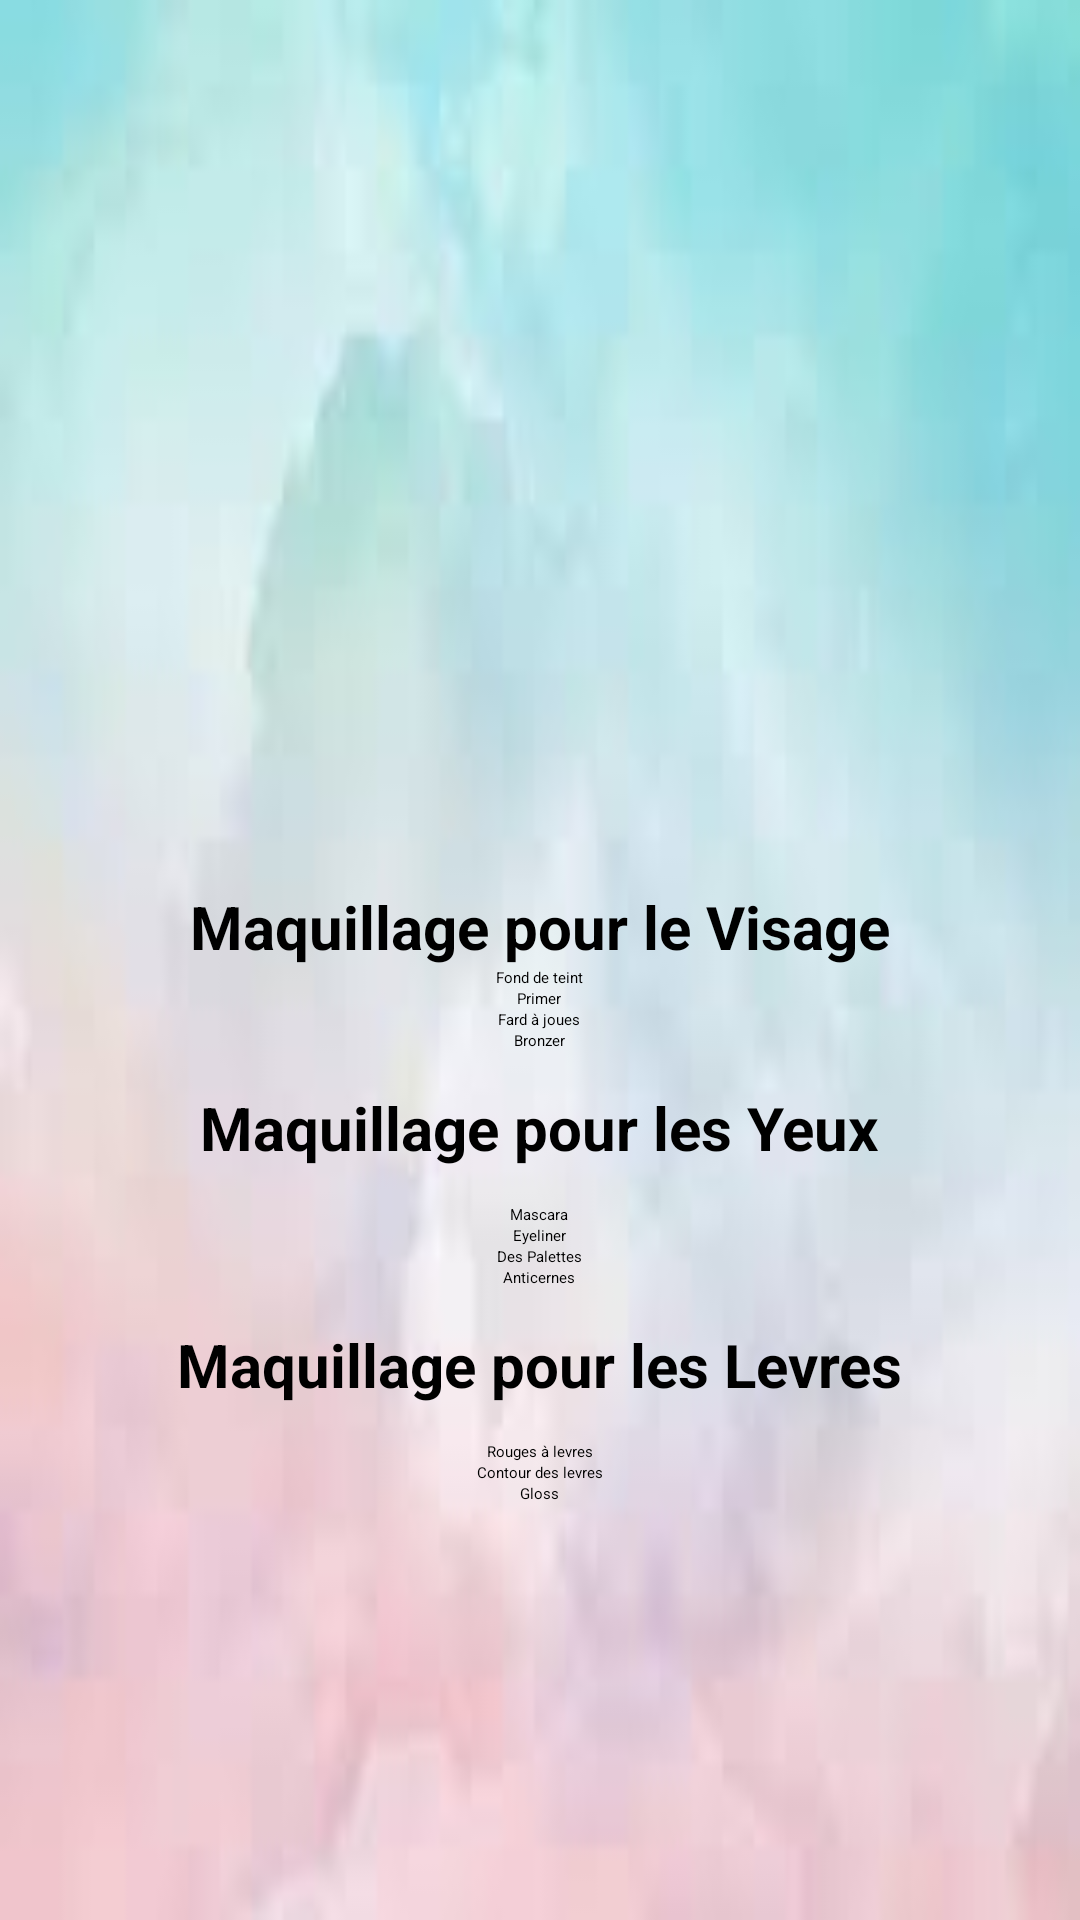

The Android layout XML behind this screen, and the referenced resources:
<!-- AndroidManifest.xml: application theme Theme.ApplicationNessrine -->
<!-- res/layout/activity_interface1.xml -->
<?xml version="1.0" encoding="utf-8"?>
<ScrollView
    xmlns:android="http://schemas.android.com/apk/res/android"
    xmlns:app="http://schemas.android.com/apk/res-auto"
    xmlns:tools="http://schemas.android.com/tools"
    android:layout_width="match_parent"
    android:layout_height="match_parent"
    android:fillViewport="true"
    android:orientation="vertical"
    android:background="@drawable/background"
    tools:context=".MainActivity">

    <LinearLayout
        android:layout_width="match_parent"
        android:layout_height="wrap_content"
        android:orientation="vertical"
        android:gravity="center">

        
        
        <androidx.cardview.widget.CardView
            android:layout_width="wrap_content"
            android:layout_height="wrap_content"
            android:elevation="8dp"
            app:cardCornerRadius="16dp"
            app:cardPreventCornerOverlap="false"
            app:cardUseCompatPadding="true">

        </androidx.cardview.widget.CardView>

        <ImageView
            android:id="@+id/service_image"
            android:layout_width="414dp"
            android:layout_height="145dp"
            android:layout_gravity="center_horizontal"
            android:scaleType="centerCrop"
            android:src="@drawable/imagetop" />

        <TextView
            android:layout_width="wrap_content"
            android:layout_height="wrap_content"
            android:text="Maquillage pour le Visage"
            android:textSize="20sp"
            android:textStyle="bold"
            android:layout_gravity="center"
            android:layout_marginTop="12dp" />

        

        <HorizontalScrollView
            android:layout_width="wrap_content"
            android:layout_height="wrap_content">
            
            <LinearLayout
                android:layout_width="wrap_content"
                android:layout_height="wrap_content"
                android:orientation="vertical"
                android:gravity="center">

                
                <Button
                    android:id="@+id/button_visage"
                    android:layout_width="wrap_content"
                    android:layout_height="wrap_content"
                    android:text="Fond de teint"
                    android:onClick="showDescription"
                    android:tag="Description du Visage"
                    android:backgroundTint="#FFC0CB" />

                
                <Button
                    android:id="@+id/button_yeux"
                    android:layout_width="wrap_content"
                    android:layout_height="wrap_content"
                    android:text="Primer"
                    android:onClick="showDescription"
                    android:tag="Description des yeux"
                    android:backgroundTint="#FFC0CB" />

                
                <Button
                    android:id="@+id/button_levres"
                    android:layout_width="wrap_content"
                    android:layout_height="wrap_content"
                    android:text="Fard à joues"
                    android:onClick="showDescription"
                    android:tag="Description des levres"
                    android:backgroundTint="#FFC0CB" />

                
                <Button
                    android:id="@+id/button_autres"
                    android:layout_width="wrap_content"
                    android:layout_height="wrap_content"
                    android:text="Bronzer"
                    android:onClick="showDescription"
                    android:tag="Description autres"
                    android:backgroundTint="#FFC0CB" />

            </LinearLayout>

        </HorizontalScrollView>


        
        <TextView
            android:layout_width="wrap_content"
            android:layout_height="wrap_content"
            android:text="Maquillage pour les Yeux"
            android:textSize="20sp"
            android:textStyle="bold"
            android:layout_gravity="center"
            android:layout_marginTop="12dp" />
        <HorizontalScrollView
            android:layout_width="wrap_content"
            android:layout_height="wrap_content">
            
            <LinearLayout
                android:layout_width="wrap_content"
                android:layout_height="wrap_content"
                android:orientation="vertical"
                android:gravity="center"
                android:layout_marginTop="12dp">

                
                <Button
                    android:id="@+id/button_visages"
                    android:layout_width="wrap_content"
                    android:layout_height="wrap_content"
                    android:text="Mascara"
                    android:onClick="showDescription"
                    android:tag="Description du Visage"
                    android:backgroundTint="#FFC0CB" />

                
                <Button
                    android:id="@+id/button_Yeuxc"
                    android:layout_width="wrap_content"
                    android:layout_height="wrap_content"
                    android:text="Eyeliner"
                    android:onClick="showDescription"
                    android:tag="Description des yeux"
                    android:backgroundTint="#FFC0CB" />

                
                <Button
                    android:id="@+id/button_levre"
                    android:layout_width="wrap_content"
                    android:layout_height="wrap_content"
                    android:text="Des Palettes"
                    android:onClick="showDescription"
                    android:tag="Description des levres"
                    android:backgroundTint="#FFC0CB" />

                
                <Button
                    android:id="@+id/button_autresC"
                    android:layout_width="wrap_content"
                    android:layout_height="wrap_content"
                    android:text="Anticernes"
                    android:onClick="showDescription"
                    android:tag="Description du autres"
                    android:backgroundTint="#FFC0CB" />

            </LinearLayout>

        </HorizontalScrollView>
        
        <TextView
            android:layout_width="wrap_content"
            android:layout_height="wrap_content"
            android:text="Maquillage pour les Levres"
            android:textSize="20sp"
            android:textStyle="bold"
            android:layout_gravity="center"
            android:layout_marginTop="12dp" />
        <HorizontalScrollView
            android:layout_width="wrap_content"
            android:layout_height="wrap_content">
            
            <LinearLayout
                android:layout_width="wrap_content"
                android:layout_height="wrap_content"
                android:orientation="vertical"
                android:gravity="center"
                android:layout_marginTop="12dp">

                
                <Button
                    android:id="@+id/button_shampoing"
                    android:layout_width="wrap_content"
                    android:layout_height="wrap_content"
                    android:text="Rouges à levres"
                    android:onClick="showDescription"
                    android:tag="Description du Visage"
                    android:backgroundTint="#FFC0CB" />

                
                <Button
                    android:id="@+id/button_apresshampoing"
                    android:layout_width="wrap_content"
                    android:layout_height="wrap_content"
                    android:text="Contour des levres"
                    android:onClick="showDescription"
                    android:tag="Description du Visage"
                    android:backgroundTint="#FFC0CB" />

                
                <Button
                    android:id="@+id/button_masque"
                    android:layout_width="wrap_content"
                    android:layout_height="wrap_content"
                    android:text="Gloss"
                    android:onClick="showDescription"
                    android:tag="Description du Visage"
                    android:backgroundTint="#FFC0CB" />


            </LinearLayout>

        </HorizontalScrollView>

        


        

    </LinearLayout>




</ScrollView>
<!-- resources referenced by this layout -->
<resources>
  <!-- drawable background: jpeg bitmap (drawable, 2858 bytes) -->
</resources>
